3-way image classification set "mnist" from GitHub (bosonlee/arrow-detector); label vocabulary: left, right, straight.

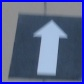
Label: straight

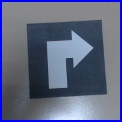
Label: right

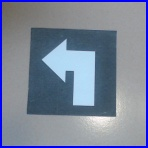
Label: left

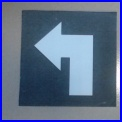
Label: left

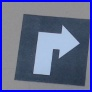
Label: right

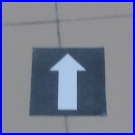
Label: straight
